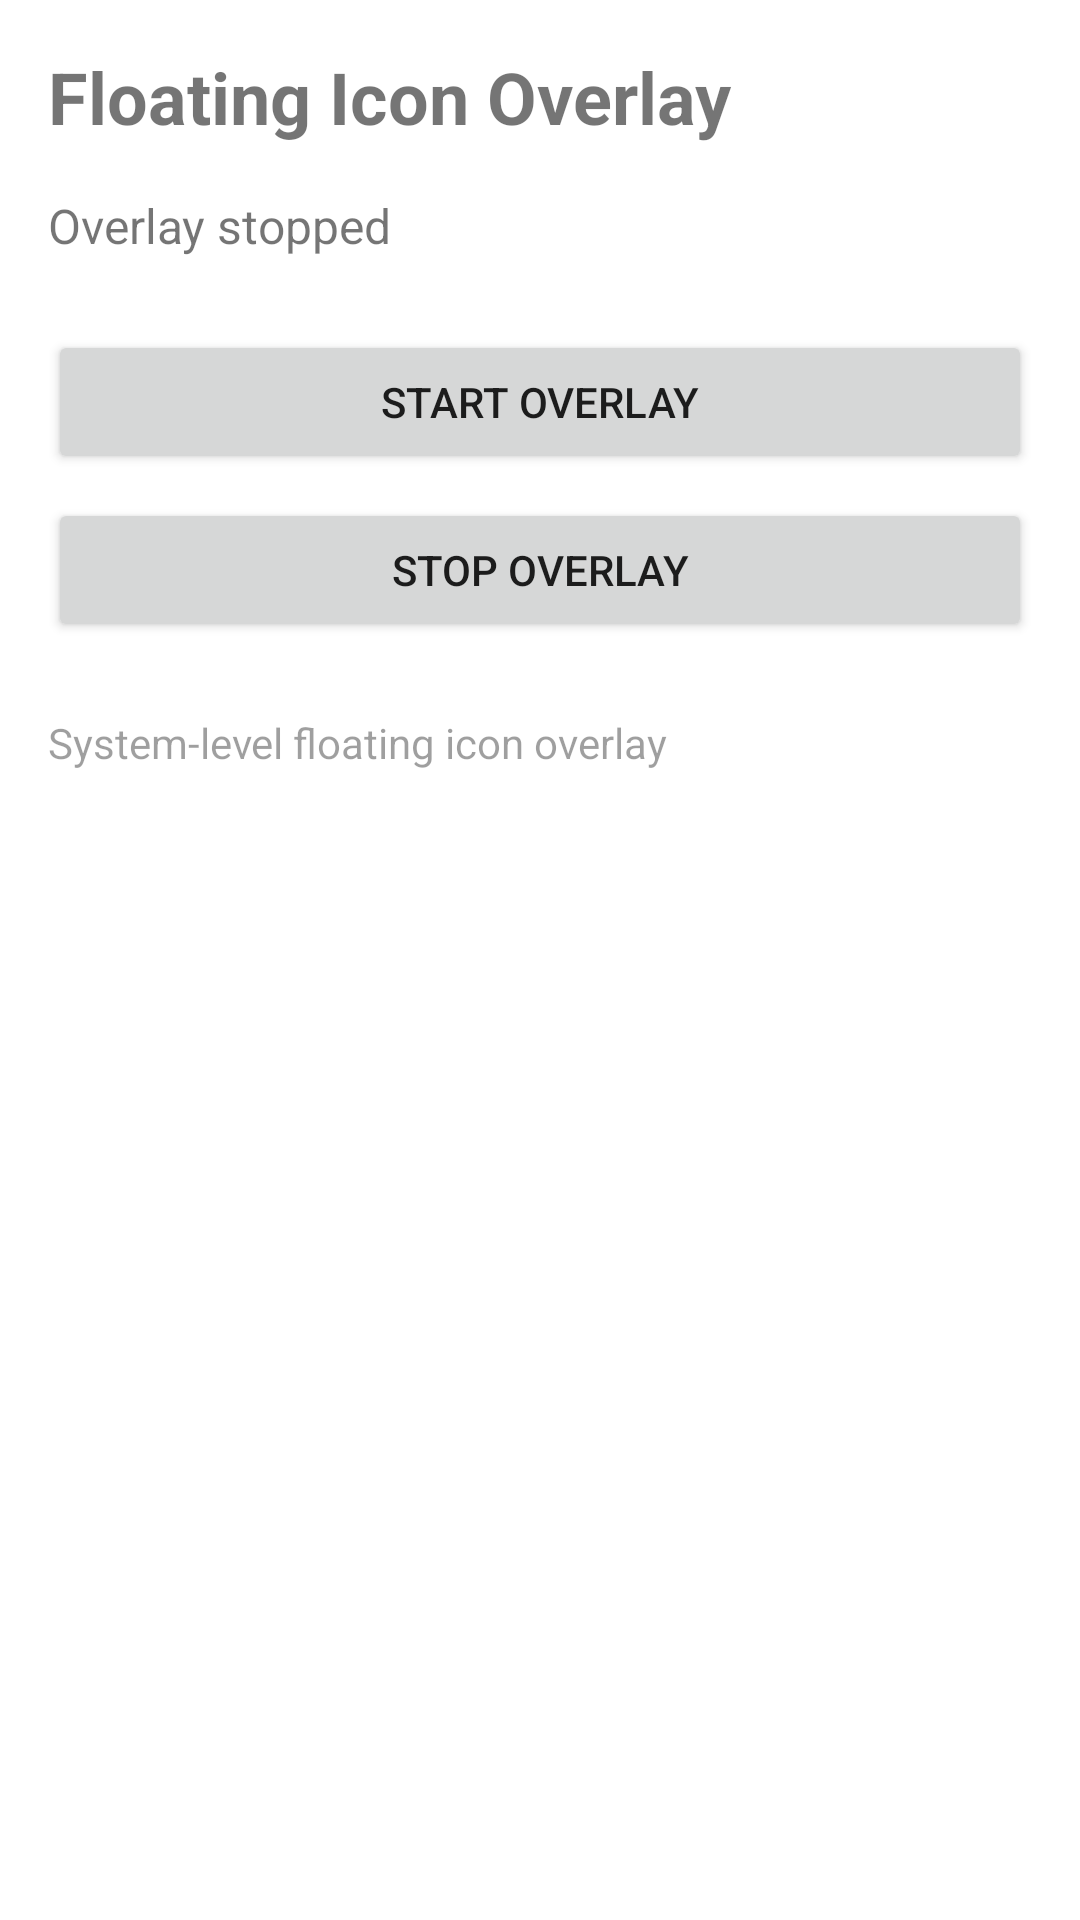

Layout XML and referenced resources for this Android screen:
<!-- AndroidManifest.xml: application theme Theme.FloatingIconOverlay -->
<!-- res/layout/activity_main.xml -->
<?xml version="1.0" encoding="utf-8"?>
<LinearLayout xmlns:android="http://schemas.android.com/apk/res/android"
    android:layout_width="match_parent"
    android:layout_height="match_parent"
    android:orientation="vertical"
    android:padding="16dp">

    <TextView
        android:layout_width="match_parent"
        android:layout_height="wrap_content"
        android:text="@string/app_name"
        android:textSize="24sp"
        android:textStyle="bold"
        android:layout_marginBottom="16dp" />

    <TextView
        android:id="@+id/status_text"
        android:layout_width="match_parent"
        android:layout_height="wrap_content"
        android:text="@string/overlay_stopped"
        android:textSize="16sp"
        android:layout_marginBottom="24dp" />

    <Button
        android:id="@+id/start_button"
        android:layout_width="match_parent"
        android:layout_height="wrap_content"
        android:text="@string/start_overlay"
        android:layout_marginBottom="8dp" />

    <Button
        android:id="@+id/stop_button"
        android:layout_width="match_parent"
        android:layout_height="wrap_content"
        android:text="@string/stop_overlay"
        android:layout_marginBottom="24dp" />

    <TextView
        android:layout_width="match_parent"
        android:layout_height="wrap_content"
        android:text="@string/overlay_description"
        android:textSize="14sp"
        android:alpha="0.7" />

</LinearLayout>
<!-- resources referenced by this layout -->
<resources>
  <string name="app_name">Floating Icon Overlay</string>
  <string name="overlay_description">System-level floating icon overlay</string>
  <string name="overlay_stopped">Overlay stopped</string>
  <string name="start_overlay">Start Overlay</string>
  <string name="stop_overlay">Stop Overlay</string>
  <style name="Theme.FloatingIconOverlay" parent="Theme.MaterialComponents.DayNight.DarkActionBar">
          <item name="colorPrimary">@color/purple_500</item>
          <item name="colorPrimaryVariant">@color/purple_700</item>
          <item name="colorSecondary">@color/teal_200</item>
          <item name="colorSecondaryVariant">@color/teal_700</item>
          <item name="colorError">@android:color/holo_red_dark</item>
          <item name="colorOnPrimary">@color/white</item>
          <item name="colorOnSecondary">@color/black</item>
          <item name="colorOnError">@color/white</item>
          <item name="colorOnBackground">@color/black</item>
          <item name="colorOnSurface">@color/black</item>
      </style>
  <color name="purple_500">#FF6200EE</color>
  <color name="purple_700">#FF3700B3</color>
  <color name="teal_200">#FF03DAC5</color>
  <color name="teal_700">#FF018786</color>
  <color name="white">#FFFFFFFF</color>
  <color name="black">#FF000000</color>
</resources>
